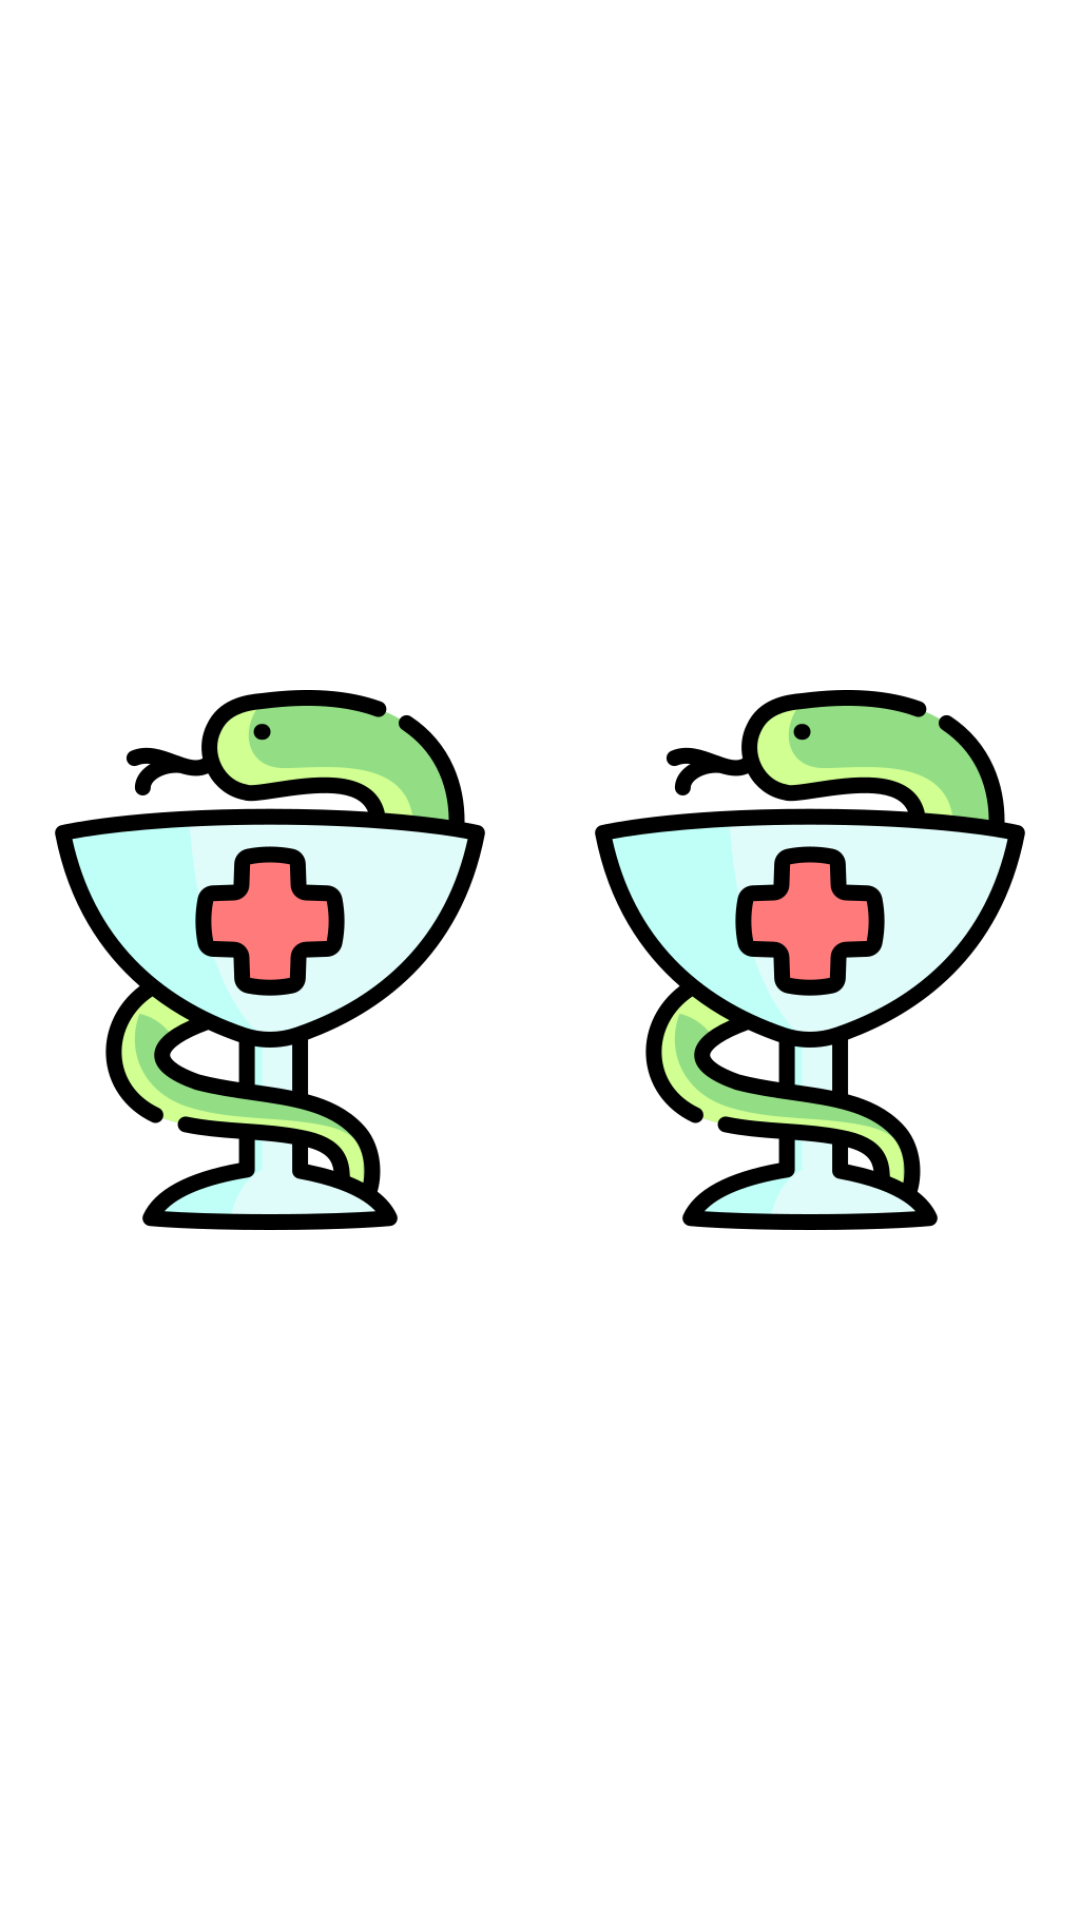

Android layout source for this screen:
<!-- AndroidManifest.xml: application theme Theme.SalusLink -->
<!-- res/layout/message_item.xml -->
<?xml version="1.0" encoding="utf-8"?>
<androidx.constraintlayout.widget.ConstraintLayout xmlns:android="http://schemas.android.com/apk/res/android"
    android:layout_width="match_parent"
    android:layout_height="wrap_content"
    android:layout_margin="@dimen/default_margin_top"
    xmlns:tools="http://schemas.android.com/tools"
    xmlns:app="http://schemas.android.com/apk/res-auto">

    <androidx.constraintlayout.widget.ConstraintLayout
        android:visibility="gone"

        android:id="@+id/block_user_message"
        android:layout_width="0dp"
        android:layout_height="wrap_content"
        android:minWidth="60dp"
        android:maxWidth="300dp"
        android:layout_marginStart="100dp"
        app:layout_constraintTop_toTopOf="parent"
        app:layout_constraintEnd_toEndOf="parent"
        app:layout_constraintBottom_toBottomOf="parent"
        android:background="@drawable/bg_user_message">

        <TextView
            android:id="@+id/chat_user_message"
            android:layout_width="match_parent"
            android:layout_height="wrap_content"
            tools:text="Привет, я щас повешусь сколько можно отлавливать тут баги"
            android:textColor="@color/black"
            android:gravity="end"
            android:layout_marginEnd="@dimen/default_margin_top"
            android:padding="@dimen/appPadding"
            app:layout_constraintEnd_toEndOf="parent"
            app:layout_constraintTop_toTopOf="parent"
            />

        <TextView
            android:id="@+id/chat_user_message_time"
            android:layout_width="match_parent"
            android:layout_height="wrap_content"
            tools:text="19:00"
            android:textColor="@color/accent"
            android:gravity="end"
            android:layout_marginEnd="@dimen/default_margin_top"
            app:layout_constraintEnd_toEndOf="parent"
            app:layout_constraintTop_toBottomOf="@id/chat_user_message"/>

    </androidx.constraintlayout.widget.ConstraintLayout>

    <androidx.constraintlayout.widget.ConstraintLayout
        android:visibility="gone"
        android:id="@+id/block_received_message"
        android:layout_width="0dp"
        android:layout_height="wrap_content"
        android:minWidth="60dp"
        android:maxWidth="300dp"
        android:layout_marginEnd="100dp"
        app:layout_constraintTop_toTopOf="parent"
        app:layout_constraintStart_toStartOf="parent"
        app:layout_constraintBottom_toBottomOf="parent"
        android:background="@drawable/bg_receiving_message">

        <TextView
            android:id="@+id/chat_received_message"
            android:layout_width="match_parent"
            android:layout_height="wrap_content"
            tools:text="П"
            android:textColor="@color/black"
            android:gravity="end"
            android:layout_marginEnd="@dimen/default_margin_top"
            android:padding="@dimen/appPadding"
            app:layout_constraintEnd_toEndOf="parent"
            app:layout_constraintTop_toTopOf="parent"
            />

        <TextView
            android:id="@+id/chat_received_message_time"
            android:layout_width="match_parent"
            android:layout_height="wrap_content"
            tools:text="19:00"
            android:textColor="@color/accent"
            android:gravity="end"
            android:layout_marginEnd="@dimen/default_margin_top"
            app:layout_constraintEnd_toEndOf="parent"
            app:layout_constraintTop_toBottomOf="@id/chat_received_message"/>

    </androidx.constraintlayout.widget.ConstraintLayout>

    <androidx.constraintlayout.widget.ConstraintLayout
        android:id="@+id/block_received_image_message"
        android:layout_width="@dimen/message_image_size"
        android:layout_height="@dimen/message_image_size"
        app:layout_constraintTop_toTopOf="parent"
        app:layout_constraintStart_toStartOf="parent"
        app:layout_constraintBottom_toBottomOf="parent">

        <ImageView
            android:id="@+id/chat_received_image"
            android:layout_width="match_parent"
            android:layout_height="match_parent"
            android:src="@drawable/icon"
            app:layout_constraintBottom_toBottomOf="parent"
            app:layout_constraintEnd_toEndOf="parent"
            app:layout_constraintStart_toStartOf="parent"
            app:layout_constraintTop_toTopOf="parent"
            android:contentDescription="TODO" />


        <TextView
            android:id="@+id/chat_received_image_message_time"
            android:layout_width="match_parent"
            android:layout_height="wrap_content"
            tools:text="19:00"
            android:textColor="@color/colorPrimaryVariantTwo"
            android:gravity="end"
            android:layout_marginEnd="@dimen/default_margin_top"
            app:layout_constraintEnd_toEndOf="parent"
            app:layout_constraintBottom_toBottomOf="@id/chat_received_image"/>

    </androidx.constraintlayout.widget.ConstraintLayout>

    <androidx.constraintlayout.widget.ConstraintLayout
        android:id="@+id/block_user_image_message"
        android:layout_width="@dimen/message_image_size"
        android:layout_height="@dimen/message_image_size"
        app:layout_constraintTop_toTopOf="parent"
        app:layout_constraintEnd_toEndOf="parent"
        app:layout_constraintBottom_toBottomOf="parent">

        <ImageView
            android:id="@+id/chat_user_image"
            android:layout_width="match_parent"
            android:layout_height="match_parent"
            android:src="@drawable/icon"
            app:layout_constraintBottom_toBottomOf="parent"
            app:layout_constraintEnd_toEndOf="parent"
            app:layout_constraintStart_toStartOf="parent"
            app:layout_constraintTop_toTopOf="parent"
            android:contentDescription="TODO" />


        <TextView
            android:id="@+id/chat_user_image_message_time"
            android:layout_width="match_parent"
            android:layout_height="wrap_content"
            tools:text="19:00"
            android:textColor="@color/colorPrimaryVariantTwo"
            android:gravity="end"
            android:layout_marginEnd="@dimen/default_margin_top"
            app:layout_constraintEnd_toEndOf="parent"
            app:layout_constraintBottom_toBottomOf="@id/chat_user_image"/>

    </androidx.constraintlayout.widget.ConstraintLayout>

</androidx.constraintlayout.widget.ConstraintLayout>
<!-- resources referenced by this layout -->
<resources>
  <color name="black">#FF000000</color>
  <color name="colorPrimaryVariantTwo">#C4FAFF</color>
  <dimen name="appPadding">5dp</dimen>
  <dimen name="default_margin_top">10dp</dimen>
  <dimen name="message_image_size">180dp</dimen>
  <!-- drawable bg_receiving_message (drawable) -->
  <?xml version="1.0" encoding="utf-8"?>
  <shape xmlns:android="http://schemas.android.com/apk/res/android">
      <solid android:color="@color/colorPrimaryVariantTwo"/>
      <stroke
          android:width="@dimen/border_width"
          android:color="@color/accent" />
      <corners android:radius="10dp"/>
  </shape>
  <!-- drawable bg_user_message (drawable) -->
  <?xml version="1.0" encoding="utf-8"?>
  <shape xmlns:android="http://schemas.android.com/apk/res/android">
      <solid android:color="@color/colorPrimary" />
      <stroke
          android:width="@dimen/border_width"
          android:color="@color/accent" />
      <corners android:radius="10dp"/>
  </shape>
  <!-- drawable icon: png bitmap (drawable, 56771 bytes) -->
  <style name="Theme.SalusLink" parent="MaterialDrawerTheme.Light">
          
          <item name="colorPrimary">@color/colorPrimary</item>
          <item name="colorPrimaryVariant">@color/colorPrimaryVariant</item>
          <item name="colorOnPrimary">@color/white</item>
          
          <item name="android:statusBarColor">@color/statusBarColor</item>
          
      </style>
  <dimen name="border_width">2dp</dimen>
  <color name="colorPrimary">#DDFFF7</color>
  <color name="colorPrimaryVariant">#00FFB6</color>
  <color name="white">#FFFFFFFF</color>
  <color name="statusBarColor">#80F8EA</color>
</resources>
